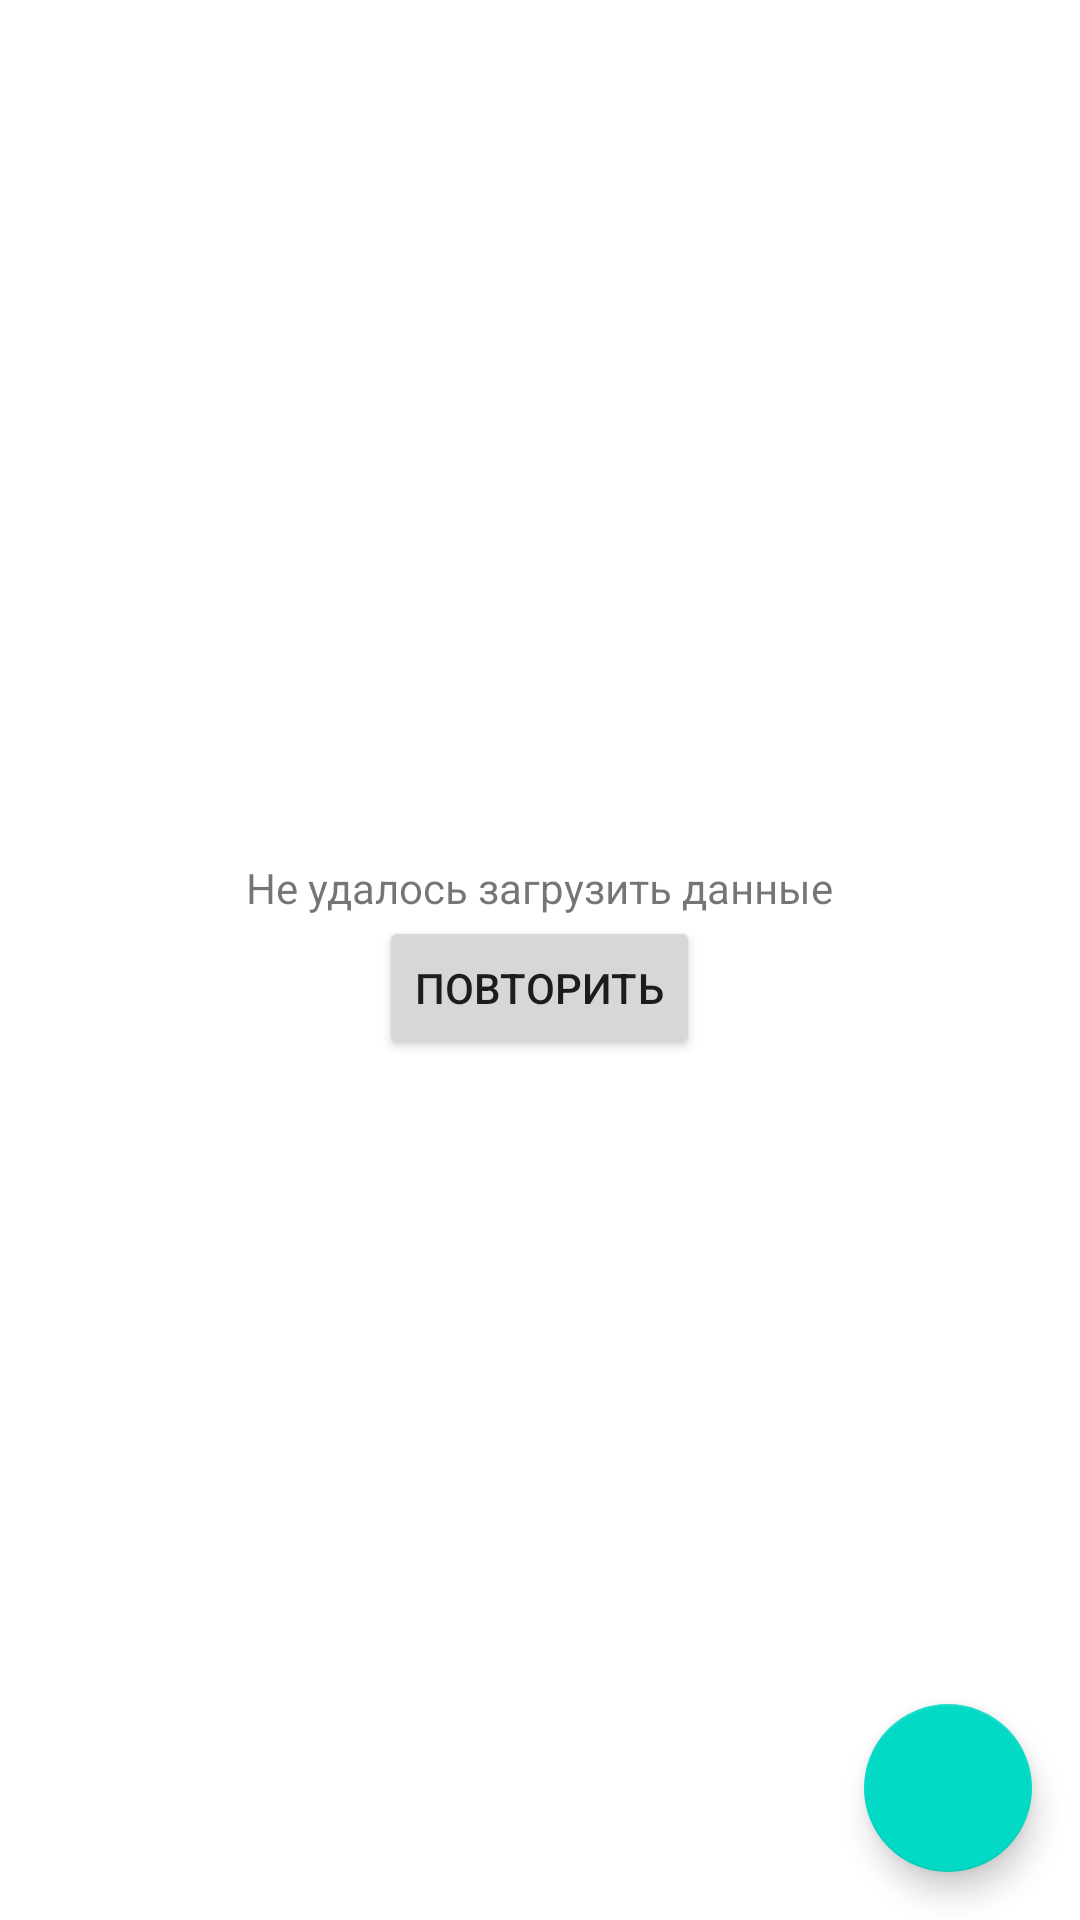

Here is an Android app screen rendered from its layout file. Give the layout XML and the strings, colors and styles it references.
<!-- AndroidManifest.xml: application theme Theme.MyBudgetapp -->
<!-- res/layout/activity_budget_items_list.xml -->
<?xml version="1.0" encoding="utf-8"?>
<FrameLayout xmlns:android="http://schemas.android.com/apk/res/android"
    xmlns:app="http://schemas.android.com/apk/res-auto"
    xmlns:tools="http://schemas.android.com/tools"
    android:layout_width="match_parent"
    android:layout_height="match_parent"
    tools:context=".BudgetItemsListActivity">

    <ListView
        android:id="@+id/list"
        android:layout_width="match_parent"
        android:layout_height="match_parent" />

    <com.google.android.material.floatingactionbutton.FloatingActionButton
        android:id="@+id/fab"
        android:layout_width="wrap_content"
        android:layout_height="wrap_content"
        android:layout_gravity="end|bottom"
        android:src="@drawable/baseline_add_20"
        android:tint="@android:color/primary_text_dark_nodisable"
        android:layout_margin="16dp"
        android:contentDescription="@string/add_new_item" />

    <FrameLayout
        android:id="@+id/loading_container"
        android:layout_width="match_parent"
        android:layout_height="match_parent"
        android:background="@android:color/transparent">

        <ProgressBar
            android:id="@+id/loading"
            android:layout_width="wrap_content"
            android:layout_height="wrap_content"
            android:layout_gravity="center" />

        <LinearLayout
            android:id="@+id/error_container"
            android:layout_width="wrap_content"
            android:layout_height="wrap_content"
            android:layout_gravity="center"
            android:orientation="vertical"
            android:gravity="center">

            <TextView
                android:id="@+id/error_message"
                android:layout_width="wrap_content"
                android:layout_height="wrap_content"
                android:text="@string/error_message" />

            <Button
                android:id="@+id/error_retry"
                android:layout_width="wrap_content"
                android:layout_height="wrap_content"
                android:text="@string/error_retry" />
        </LinearLayout>
    </FrameLayout>

</FrameLayout>
<!-- resources referenced by this layout -->
<resources>
  <string name="add_new_item">Add new item</string>
  <string name="error_message">Не удалось загрузить данные</string>
  <string name="error_retry">Повторить</string>
  <style name="Theme.MyBudgetapp" parent="Theme.MaterialComponents.DayNight.DarkActionBar">
          
          <item name="colorPrimary">@color/purple_500</item>
          <item name="colorPrimaryVariant">@color/purple_700</item>
          <item name="colorOnPrimary">@color/white</item>
          
          <item name="colorSecondary">@color/teal_200</item>
          <item name="colorSecondaryVariant">@color/teal_700</item>
          <item name="colorOnSecondary">@color/black</item>
          
          <item name="android:statusBarColor" tools:targetApi="l">?attr/colorPrimaryVariant</item>
          
      </style>
  <color name="purple_500">#FF6200EE</color>
  <color name="purple_700">#FF3700B3</color>
  <color name="white">#FFFFFFFF</color>
  <color name="teal_200">#FF03DAC5</color>
  <color name="teal_700">#FF018786</color>
  <color name="black">#FF000000</color>
</resources>
